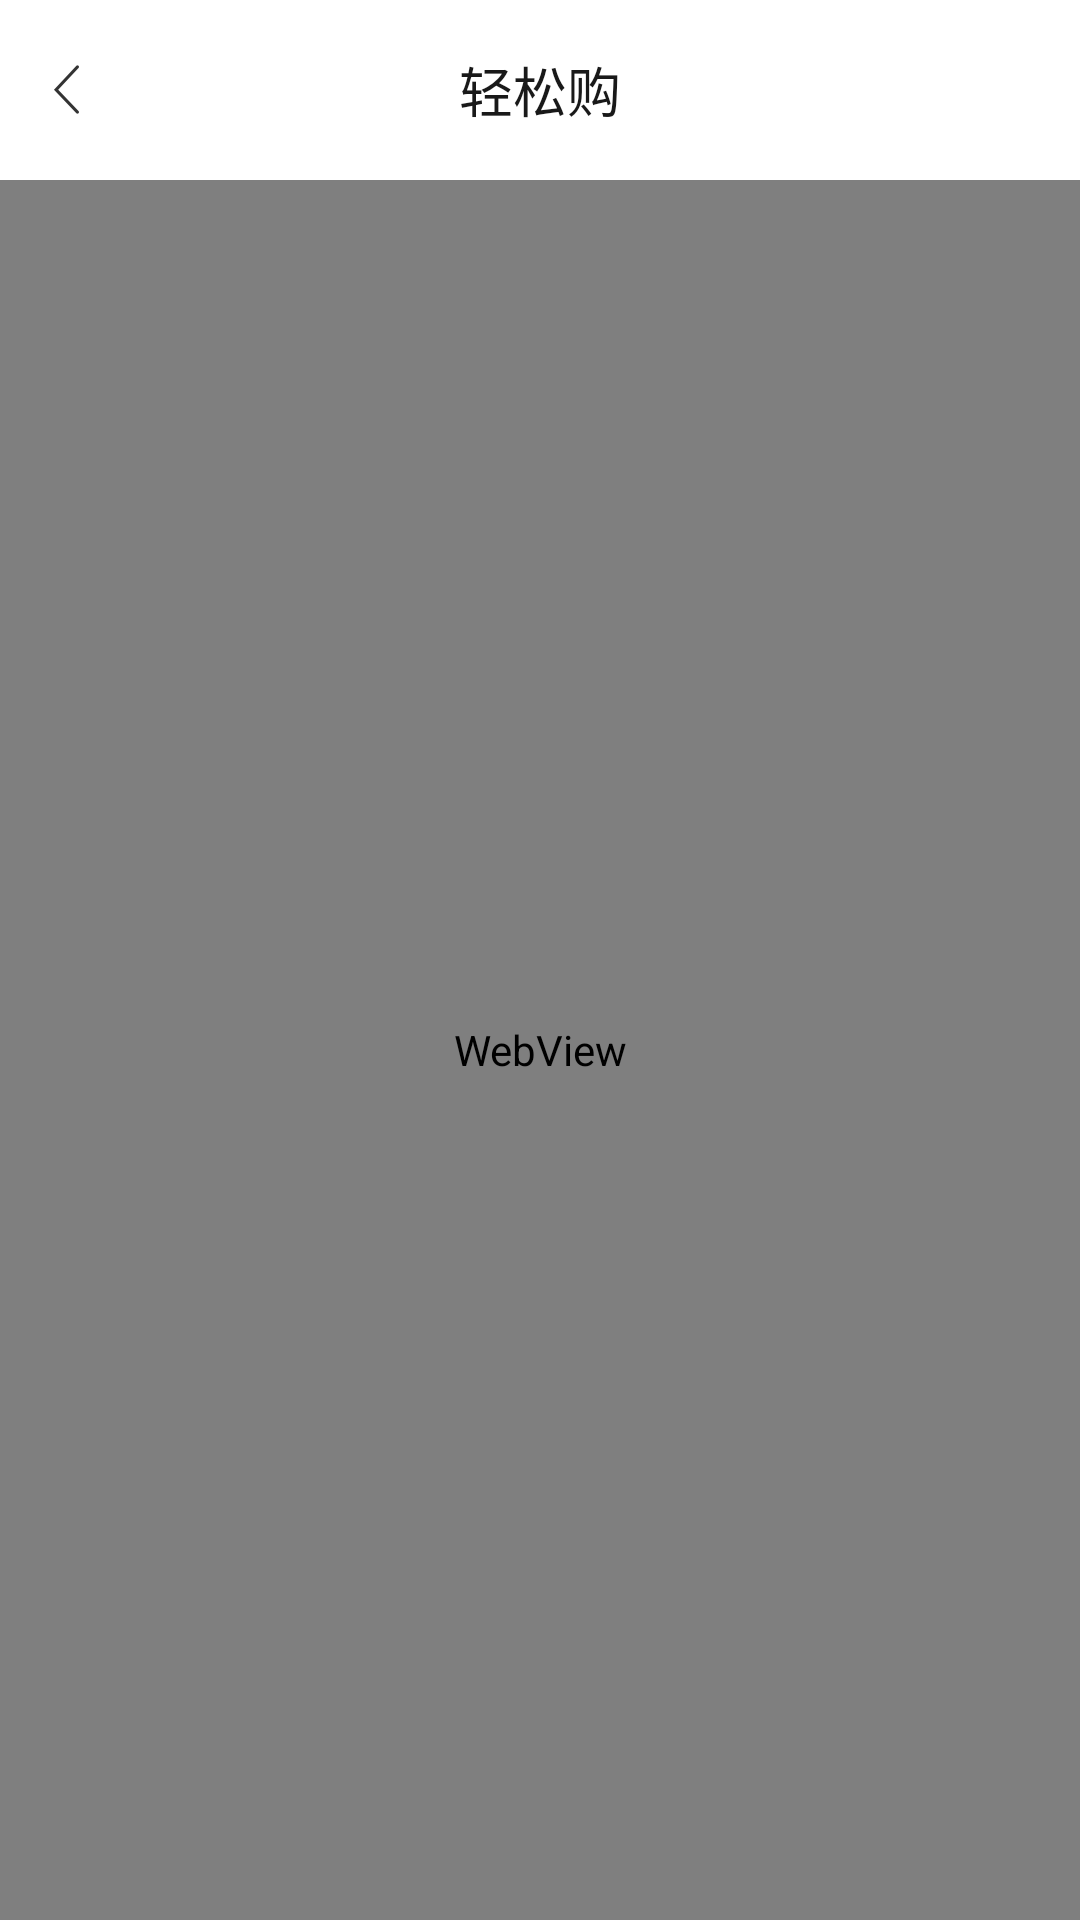

Produce the Android XML layout that renders to this screen, including the resource entries it uses.
<!-- AndroidManifest.xml: application theme AppTheme -->
<!-- res/layout/activity_web.xml -->
<?xml version="1.0" encoding="utf-8"?>
<RelativeLayout xmlns:android="http://schemas.android.com/apk/res/android"
    xmlns:tools="http://schemas.android.com/tools"
    android:id="@+id/activity_web"
    android:layout_width="match_parent"
    android:layout_height="match_parent"
    tools:context="com.manager.shopping.activitys.WebActivity">
    <RelativeLayout
        android:id="@+id/titlelayout"
        android:layout_width="match_parent"
        android:layout_height="60dp"
        android:background="@color/white">

        <ImageView
            android:layout_width="wrap_content"
            android:layout_height="wrap_content"
            android:layout_alignParentLeft="true"
            android:layout_centerVertical="true"
            android:onClick="backClick"
            android:padding="18dp"
            android:src="@mipmap/toolbar_icon_back"
            android:tint="@color/black" />

        <TextView
            android:id="@+id/tv_title"
            style="@style/titleFontStyle"
            android:layout_width="wrap_content"
            android:layout_height="wrap_content"
            android:layout_centerInParent="true"
            android:text="轻松购" />

    </RelativeLayout>
<WebView
    android:id="@+id/webview"
    android:layout_below="@+id/titlelayout"
    android:layout_width="match_parent"
    android:layout_height="match_parent"
    ></WebView>
</RelativeLayout>
<!-- resources referenced by this layout -->
<resources>
  <color name="black">#333333</color>
  <color name="white">#ffffff</color>
  <!-- mipmap toolbar_icon_back: png bitmap (mipmap-xxhdpi, 1486 bytes) -->
  <style name="titleFontStyle">
          <item name="android:textSize">18sp</item>
          <item name="android:textColor">#191919</item>
          <item name="android:gravity">center</item>
          <item name="android:padding">15dp</item>
      </style>
  <style name="AppTheme" parent="Theme.AppCompat.Light.NoActionBar">
          
          <item name="colorPrimary">@color/colorPrimary</item>
          <item name="colorPrimaryDark">@color/colorPrimaryDark</item>
          <item name="colorAccent">@color/colorAccent</item>
      </style>
  <color name="colorPrimary">#303F9F</color>
  <color name="colorPrimaryDark">#303F9F</color>
  <color name="colorAccent">#FF4081</color>
</resources>
